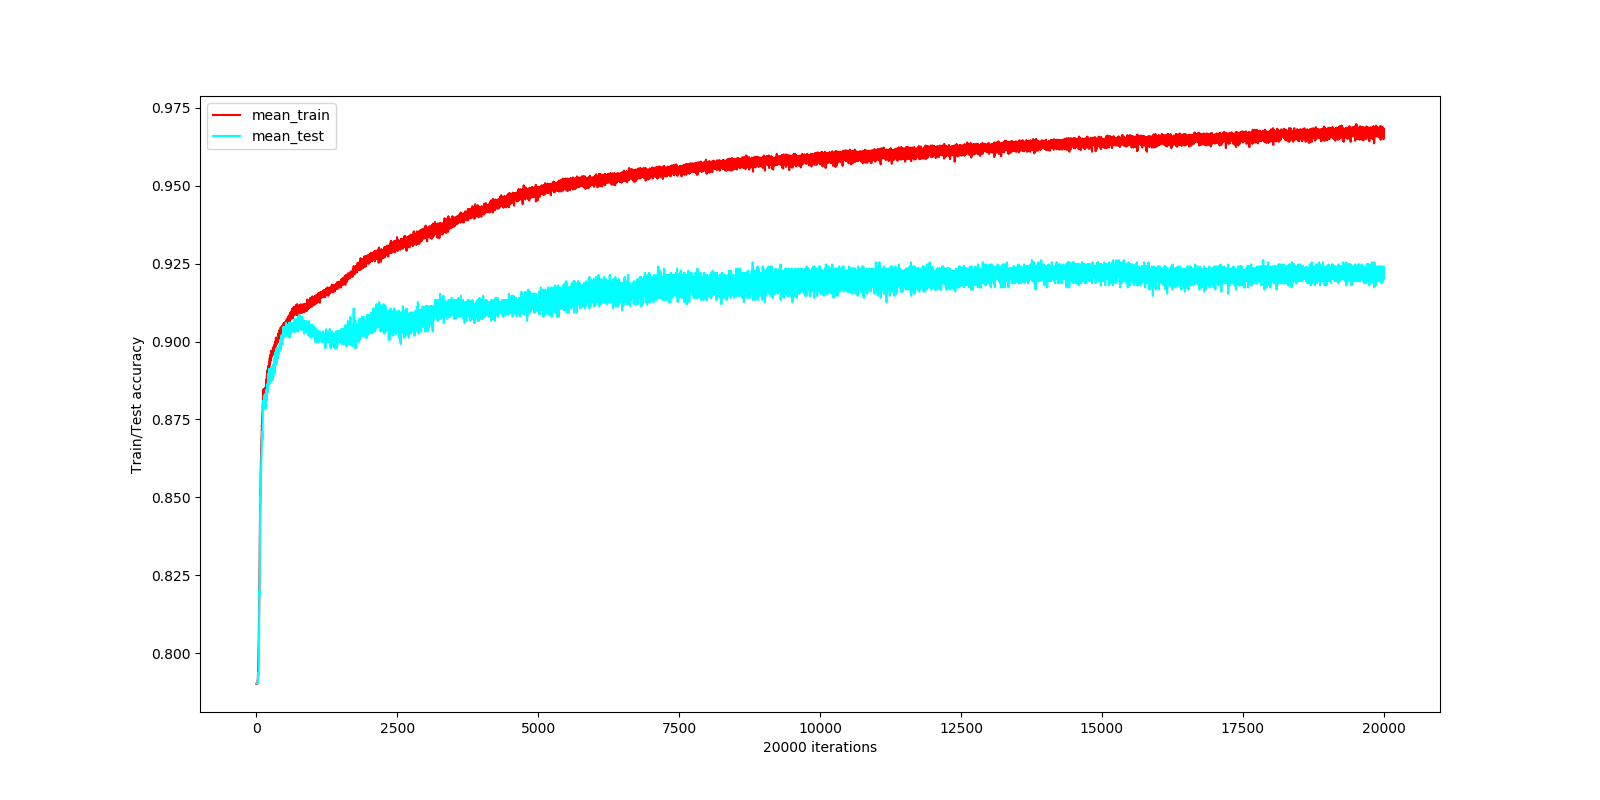

The file beside this chart, header and first rows:
iter, tr-acc, te-acc
0, 0.7902, 0.7903
1, 0.7903, 0.7903
2, 0.7903, 0.7903
3, 0.7903, 0.7903
4, 0.7903, 0.7903
5, 0.7903, 0.7903
6, 0.7903, 0.7903
7, 0.7903, 0.7903
8, 0.7903, 0.7903
9, 0.7903, 0.7903
10, 0.7903, 0.7903
11, 0.7903, 0.7903
12, 0.7903, 0.7903
13, 0.7903, 0.7903
14, 0.7903, 0.7903
15, 0.7903, 0.7903
16, 0.7903, 0.7903
17, 0.7903, 0.7903
18, 0.7903, 0.7903
19, 0.7903, 0.7903
20, 0.7903, 0.7903
21, 0.7903, 0.7903
22, 0.7903, 0.7903
23, 0.7913, 0.7903
24, 0.7913, 0.7903
25, 0.7915, 0.7903
26, 0.7913, 0.7903
27, 0.7925, 0.791
28, 0.7928, 0.7924
29, 0.794, 0.7924
30, 0.7944, 0.7924
31, 0.795, 0.7924
32, 0.7954, 0.7924
33, 0.7959, 0.7924
34, 0.7965, 0.7937
35, 0.7979, 0.793
36, 0.7997, 0.7937
37, 0.8004, 0.793
38, 0.8009, 0.793
39, 0.8019, 0.7937
40, 0.8029, 0.7937
41, 0.8034, 0.7944
42, 0.8038, 0.7951
43, 0.8065, 0.7998
44, 0.808, 0.7998
45, 0.809, 0.8011
46, 0.81, 0.8018
47, 0.8112, 0.8031
48, 0.8135, 0.8098
49, 0.8145, 0.8098
50, 0.8165, 0.8105
51, 0.8174, 0.8139
52, 0.8196, 0.8186
53, 0.8214, 0.8199
54, 0.8246, 0.8186
55, 0.8266, 0.8206
56, 0.8295, 0.8213
57, 0.83, 0.8233
58, 0.832, 0.8233
59, 0.8323, 0.8233
... 19,940 more rows
